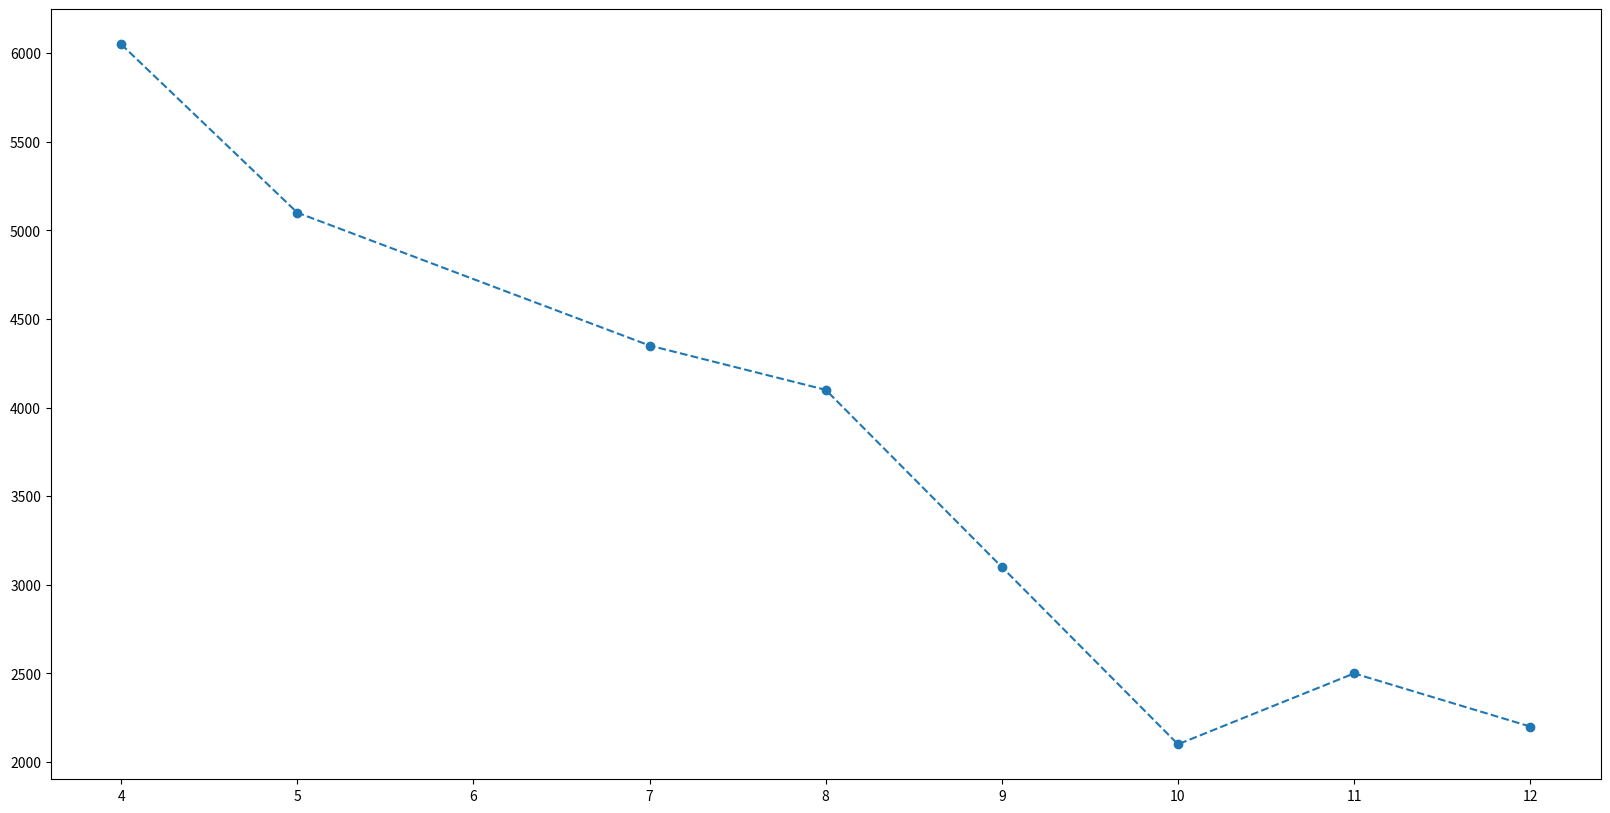
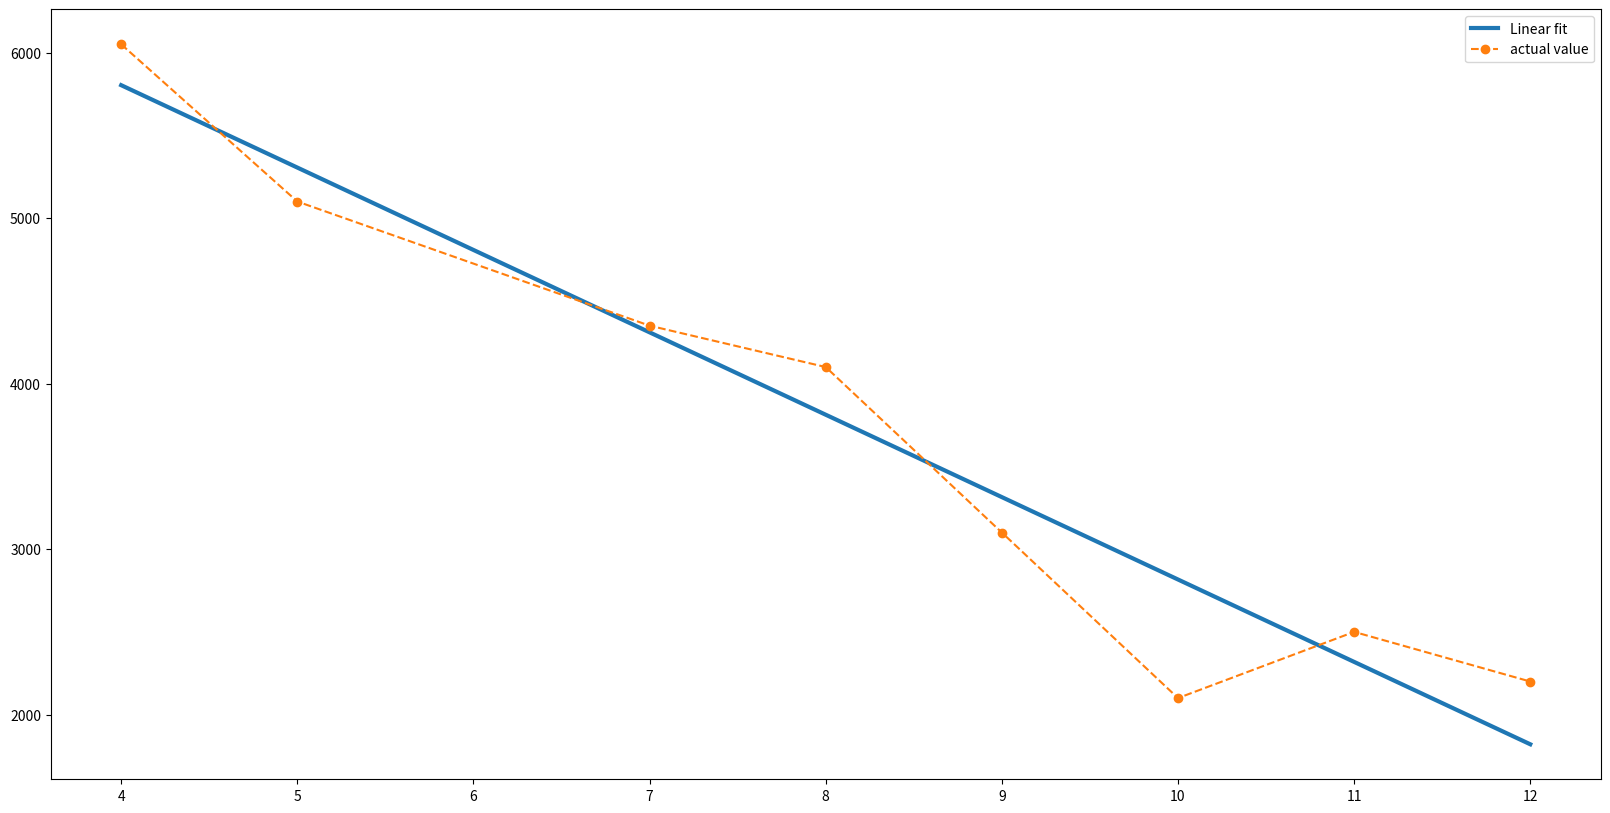

Reproduce these figures in Python, in order.
!pip install numpy

!pip install pandas

!pip install matplotlib

!pip install scipy

%matplotlib inline
import numpy as np
import pandas as pd
import matplotlib.pyplot as plt
import scipy.stats as sp
plt.rcParams['figure.figsize'] = (20.0, 10.0)

# Reading data
# intialise data of lists.
df = {'X':[4,4,5,5,7,7,8,9,10,11,12],
      'Y':[6300,5800,5700,4500,4500,4200,4100,3100,2100,2500,2200]}
 
# Create DataFrame
data = pd.DataFrame(df)
data = data.groupby('X', as_index=False).mean()
print (data.head(9))
#data.head
# Collecting X and Y
X = data['X'].values
Y = data['Y'].values
plt.plot(X,Y,marker='o', ls='--')
# data['Y'].dropna().plot()

y=np.array(data['Y'], dtype=float)
x=np.array(data['X'], dtype=float)
slope, intercept, r_value, p_value, std_err =sp.linregress(x,y)
xf = np.linspace(min(x),max(x),100)
# xf1 = xf.copy()
# xf1 = pd.to_datetime(xf1)
yf = (slope*xf)+intercept
print("slope=",slope,"\n","intercept=",intercept,"\n",'r = ', r_value**2, '\n', 'p = ', p_value, '\n', 's = ', std_err)
print(f"\nequation of line: y={slope:.2f}x+{intercept:.2f}")

data["expected"]=data["X"]*slope+intercept
print(data.head())
plt.rcParams['figure.figsize'] = (20.0, 10.0)
f, ax = plt.subplots(1, 1)
ax.plot(xf, yf,label='Linear fit', lw=3)
ax.plot(X,Y,label="actual value",marker='o', ls='--')
plt.ylabel('')
ax.legend()

from scipy.stats import t
tinv = lambda p, df: abs(t.ppf(p/2, df))
pred = lambda x: slope*x+intercept
ts = tinv(0.05, len(X)-2)
print(f"slope (95%): {slope:.6f} +/- {ts*std_err:.6f}")
print(f"intercept (95%): {intercept:.6f}"f" +/- {ts*std_err:.6f}")

print("value of y at x=5.5 years =",pred(5.5))